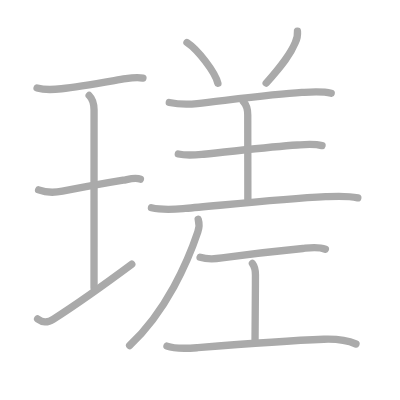
t = 0.00 s
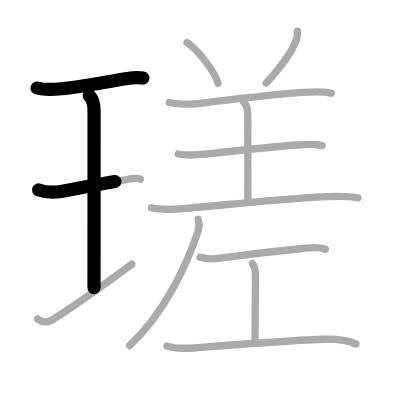
t = 2.75 s
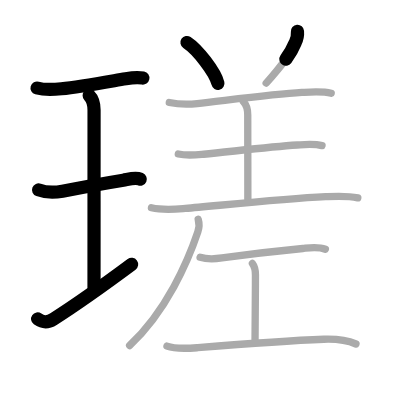
t = 5.50 s
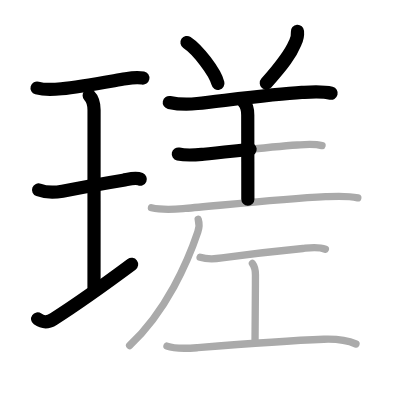
t = 8.50 s
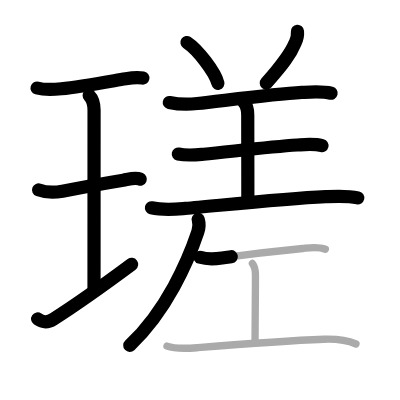
t = 11.25 s
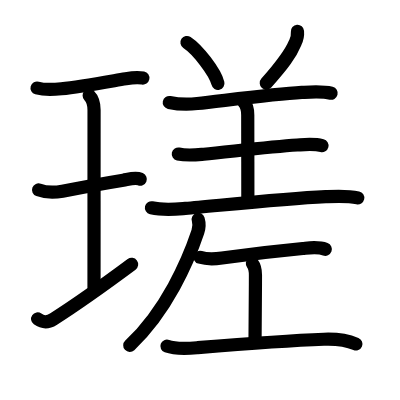
t = 14.00 s

The animated SVG that drew these frames (rendered in a browser with its animation timeline set to each time). Animation: 14 SMIL elements (animate=14); one cycle of 14.00 s.

<?xml version="1.0" standalone="no"?>
<!DOCTYPE svg PUBLIC "-//W3C//DTD SVG 1.1//EN"   "http://www.w3.org/Graphics/SVG/1.1/DTD/svg11.dtd">
<svg width="400px" height="400px"  version="1.1" xmlns="http://www.w3.org/2000/svg">
  <defs>
    <marker id="Triangle" viewBox="0 0 10 10" refX="0" refY="5" markerUnits="strokeWidth" markerWidth="3" style="stroke-opacity:0%;fill:#aaaaaa;" markerHeight="2" orient="auto">
      <path d="M 0 0 L 10 5 L 0 10 z" />
    </marker>
    
    <marker id="Arrow" viewBox="0 0 10 10" refX="5" refY="5" markerUnits="strokeWidth" markerWidth="1.8" style="stroke-opacity:0%;fill:#770000;" markerHeight="2" orient="auto">
      <path d="M 0 4 L 6 4 L 4 1 L 10 5 L 4 9 L 6 6 L 0 6 z" />
        <circle cx="5" cy="5" r="5" />
      </marker>
    
    <marker id="TriangleRed" viewBox="0 0 10 10" refX="0" refY="5" markerUnits="strokeWidth" markerWidth="3" style="stroke-opacity:0%;fill:#CC0000;" markerHeight="2" orient="auto">
      <path d="M 0 0 L 10 5 L 0 10 z" />
    </marker>
    
    <marker id="ArrowRed" viewBox="0 0 10 10" refX="5" refY="5" markerUnits="strokeWidth" markerWidth="1.8" style="stroke-opacity:0%;fill:#CC0000;" markerHeight="2" orient="auto">
      <path d="M 0 4 L 6 4 L 4 1 L 10 5 L 4 9 L 6 6 L 0 6 z" />
        <circle cx="5" cy="5" r="5" />
      </marker>
    
  </defs>
  
  <path style="fill:#ffffff; fill-opacity:100%; fill-rule:evenodd; stroke-width:0;" d="M 0 0 L 400px 0 L 400px 400px L 0 400px L 0 0" />

  <g transform="scale(3.6697247706422 3.6697247706422)">
<path style="fill:none; fill-opacity:0%; fill-rule:evenodd; stroke:#aaaaaa; stroke-opacity:100%; stroke-width: 1.5pt; stroke-linejoin:round; stroke-linecap:round;" d="M10.1 23.98c2.27 0.64 4.98 0.39 6.64 0.21c4.94-0.53 11.19-1.67 17.54-2.75c1.41-0.24 3.34-0.44 4.67-0.17"></path>
<path style="fill:none; fill-opacity:0%; fill-rule:evenodd; stroke:#aaaaaa; stroke-opacity:100%; stroke-width: 1.5pt; stroke-linejoin:round; stroke-linecap:round;" d="M24.3 26.02c1.09 1.09 1.33 2.36 1.33 3.98c0 5.95-0.01 40.3-0.01 48.38"></path>
<path style="fill:none; fill-opacity:0%; fill-rule:evenodd; stroke:#aaaaaa; stroke-opacity:100%; stroke-width: 1.5pt; stroke-linejoin:round; stroke-linecap:round;" d="M10.52 51.75c2.36 0.88 4.87 0.66 6.5 0.35c4.37-0.85 12.81-2.39 16.57-3c1.36-0.22 3.32-0.85 4.66-0.26"></path>
<path style="fill:none; fill-opacity:0%; fill-rule:evenodd; stroke:#aaaaaa; stroke-opacity:100%; stroke-width: 1.5pt; stroke-linejoin:round; stroke-linecap:round;" d="M10.25 86.91c1.38 0.96 2.5 1.21 4.33 0.04c5.44-3.48 13.1-8.84 21.33-14.95"></path>
<path style="fill:none; fill-opacity:0%; fill-rule:evenodd; stroke:#aaaaaa; stroke-opacity:100%; stroke-width: 1.5pt; stroke-linejoin:round; stroke-linecap:round;" d="M50.95 11.58c2.97 1.96 7.68 8.07 8.43 11.12"></path>
<path style="fill:none; fill-opacity:0%; fill-rule:evenodd; stroke:#aaaaaa; stroke-opacity:100%; stroke-width: 1.5pt; stroke-linejoin:round; stroke-linecap:round;" d="M81.06 8.52c0.09 1.08-0.11 2.11-0.6 3.09c-1.29 3.12-3.34 5.89-7.92 11.04"></path>
<path style="fill:none; fill-opacity:0%; fill-rule:evenodd; stroke:#aaaaaa; stroke-opacity:100%; stroke-width: 1.5pt; stroke-linejoin:round; stroke-linecap:round;" d="M46.13 27.93c2.74 0.57 5.41 0.54 7.64 0.29c7.21-0.78 20.64-2.56 28.48-3.03c2.52-0.15 5.5-0.41 8 0.22"></path>
<path style="fill:none; fill-opacity:0%; fill-rule:evenodd; stroke:#aaaaaa; stroke-opacity:100%; stroke-width: 1.5pt; stroke-linejoin:round; stroke-linecap:round;" d="M66.32 27.68c0.94 0.94 1.19 2.2 1.19 3.65c0 0.92 0.03 16.55 0.03 22.93"></path>
<path style="fill:none; fill-opacity:0%; fill-rule:evenodd; stroke:#aaaaaa; stroke-opacity:100%; stroke-width: 1.5pt; stroke-linejoin:round; stroke-linecap:round;" d="M48.59 41.97c2.41 0.53 4.87 0.24 6.93 0.06C62.36 41.39 73.14 40 81 39.51c2.23-0.14 4.55-0.39 6.75 0.17"></path>
<path style="fill:none; fill-opacity:0%; fill-rule:evenodd; stroke:#aaaaaa; stroke-opacity:100%; stroke-width: 1.5pt; stroke-linejoin:round; stroke-linecap:round;" d="M41.27 56.62c3.35 0.75 6.34 0.42 9.24 0.18c9.05-0.77 26.3-2.62 38.24-3.2c2.95-0.14 5.86-0.32 8.75 0.32"></path>
<path style="fill:none; fill-opacity:0%; fill-rule:evenodd; stroke:#aaaaaa; stroke-opacity:100%; stroke-width: 1.5pt; stroke-linejoin:round; stroke-linecap:round;" d="M54.01 59.77c0.37 1.23 0.27 2.33-0.1 3.44c-2.66 7.92-8.53 21.54-18.59 30.94"></path>
<path style="fill:none; fill-opacity:0%; fill-rule:evenodd; stroke:#aaaaaa; stroke-opacity:100%; stroke-width: 1.5pt; stroke-linejoin:round; stroke-linecap:round;" d="M54.53 70.11c2.09 0.64 4.15 0.45 5.96 0.19c4.87-0.69 15.6-1.98 22.02-2.59c2.06-0.2 4.16-0.54 6.15 0.22"></path>
<path style="fill:none; fill-opacity:0%; fill-rule:evenodd; stroke:#aaaaaa; stroke-opacity:100%; stroke-width: 1.5pt; stroke-linejoin:round; stroke-linecap:round;" d="M68.78 71.79c0.83 1.09 0.83 2.25 0.83 3.12c0 6.11-0.11 12.39-0.11 17.59"></path>
<path style="fill:none; fill-opacity:0%; fill-rule:evenodd; stroke:#aaaaaa; stroke-opacity:100%; stroke-width: 1.5pt; stroke-linejoin:round; stroke-linecap:round;" d="M45.5 94.32c2.49 0.91 5.83 0.62 8.38 0.42c12.61-1.02 23.69-1.89 34.37-2.29c2.75-0.1 6.18 0.2 8.75 1.29"></path>

<path style="fill:none; fill-opacity:0%; fill-rule:evenodd; stroke:#000000; stroke-opacity:100%; stroke-width: 2.7pt; stroke-linejoin:round; stroke-linecap:round;" d="M10.1 23.98c2.27 0.64 4.98 0.39 6.64 0.21c4.94-0.53 11.19-1.67 17.54-2.75c1.41-0.24 3.34-0.44 4.67-0.17" pathLength="100" stroke-dashoffset="100" stroke-dasharray="100 105"><animate id="dashAnim1" attributeName="stroke-dashoffset" from="100" to="0" dur="1s" calcMode="linear" fill="freeze"/></path>
<path style="fill:none; fill-opacity:0%; fill-rule:evenodd; stroke:#000000; stroke-opacity:100%; stroke-width: 2.7pt; stroke-linejoin:round; stroke-linecap:round;" d="M24.3 26.02c1.09 1.09 1.33 2.36 1.33 3.98c0 5.95-0.01 40.3-0.01 48.38" pathLength="100" stroke-dashoffset="100" stroke-dasharray="100 105"><animate id="dashAnim2" attributeName="stroke-dashoffset" from="100" to="0" dur="1s" calcMode="linear" begin="dashAnim1.end" fill="freeze"/></path>
<path style="fill:none; fill-opacity:0%; fill-rule:evenodd; stroke:#000000; stroke-opacity:100%; stroke-width: 2.7pt; stroke-linejoin:round; stroke-linecap:round;" d="M10.52 51.75c2.36 0.88 4.87 0.66 6.5 0.35c4.37-0.85 12.81-2.39 16.57-3c1.36-0.22 3.32-0.85 4.66-0.26" pathLength="100" stroke-dashoffset="100" stroke-dasharray="100 105"><animate id="dashAnim3" attributeName="stroke-dashoffset" from="100" to="0" dur="1s" calcMode="linear" begin="dashAnim2.end" fill="freeze"/></path>
<path style="fill:none; fill-opacity:0%; fill-rule:evenodd; stroke:#000000; stroke-opacity:100%; stroke-width: 2.7pt; stroke-linejoin:round; stroke-linecap:round;" d="M10.25 86.91c1.38 0.96 2.5 1.21 4.33 0.04c5.44-3.48 13.1-8.84 21.33-14.95" pathLength="100" stroke-dashoffset="100" stroke-dasharray="100 105"><animate id="dashAnim4" attributeName="stroke-dashoffset" from="100" to="0" dur="1s" calcMode="linear" begin="dashAnim3.end" fill="freeze"/></path>
<path style="fill:none; fill-opacity:0%; fill-rule:evenodd; stroke:#000000; stroke-opacity:100%; stroke-width: 2.7pt; stroke-linejoin:round; stroke-linecap:round;" d="M50.95 11.58c2.97 1.96 7.68 8.07 8.43 11.12" pathLength="100" stroke-dashoffset="100" stroke-dasharray="100 105"><animate id="dashAnim5" attributeName="stroke-dashoffset" from="100" to="0" dur="1s" calcMode="linear" begin="dashAnim4.end" fill="freeze"/></path>
<path style="fill:none; fill-opacity:0%; fill-rule:evenodd; stroke:#000000; stroke-opacity:100%; stroke-width: 2.7pt; stroke-linejoin:round; stroke-linecap:round;" d="M81.06 8.52c0.09 1.08-0.11 2.11-0.6 3.09c-1.29 3.12-3.34 5.89-7.92 11.04" pathLength="100" stroke-dashoffset="100" stroke-dasharray="100 105"><animate id="dashAnim6" attributeName="stroke-dashoffset" from="100" to="0" dur="1s" calcMode="linear" begin="dashAnim5.end" fill="freeze"/></path>
<path style="fill:none; fill-opacity:0%; fill-rule:evenodd; stroke:#000000; stroke-opacity:100%; stroke-width: 2.7pt; stroke-linejoin:round; stroke-linecap:round;" d="M46.13 27.93c2.74 0.57 5.41 0.54 7.64 0.29c7.21-0.78 20.64-2.56 28.48-3.03c2.52-0.15 5.5-0.41 8 0.22" pathLength="100" stroke-dashoffset="100" stroke-dasharray="100 105"><animate id="dashAnim7" attributeName="stroke-dashoffset" from="100" to="0" dur="1s" calcMode="linear" begin="dashAnim6.end" fill="freeze"/></path>
<path style="fill:none; fill-opacity:0%; fill-rule:evenodd; stroke:#000000; stroke-opacity:100%; stroke-width: 2.7pt; stroke-linejoin:round; stroke-linecap:round;" d="M66.32 27.68c0.94 0.94 1.19 2.2 1.19 3.65c0 0.92 0.03 16.55 0.03 22.93" pathLength="100" stroke-dashoffset="100" stroke-dasharray="100 105"><animate id="dashAnim8" attributeName="stroke-dashoffset" from="100" to="0" dur="1s" calcMode="linear" begin="dashAnim7.end" fill="freeze"/></path>
<path style="fill:none; fill-opacity:0%; fill-rule:evenodd; stroke:#000000; stroke-opacity:100%; stroke-width: 2.7pt; stroke-linejoin:round; stroke-linecap:round;" d="M48.59 41.97c2.41 0.53 4.87 0.24 6.93 0.06C62.36 41.39 73.14 40 81 39.51c2.23-0.14 4.55-0.39 6.75 0.17" pathLength="100" stroke-dashoffset="100" stroke-dasharray="100 105"><animate id="dashAnim9" attributeName="stroke-dashoffset" from="100" to="0" dur="1s" calcMode="linear" begin="dashAnim8.end" fill="freeze"/></path>
<path style="fill:none; fill-opacity:0%; fill-rule:evenodd; stroke:#000000; stroke-opacity:100%; stroke-width: 2.7pt; stroke-linejoin:round; stroke-linecap:round;" d="M41.27 56.62c3.35 0.75 6.34 0.42 9.24 0.18c9.05-0.77 26.3-2.62 38.24-3.2c2.95-0.14 5.86-0.32 8.75 0.32" pathLength="100" stroke-dashoffset="100" stroke-dasharray="100 105"><animate id="dashAnim10" attributeName="stroke-dashoffset" from="100" to="0" dur="1s" calcMode="linear" begin="dashAnim9.end" fill="freeze"/></path>
<path style="fill:none; fill-opacity:0%; fill-rule:evenodd; stroke:#000000; stroke-opacity:100%; stroke-width: 2.7pt; stroke-linejoin:round; stroke-linecap:round;" d="M54.01 59.77c0.37 1.23 0.27 2.33-0.1 3.44c-2.66 7.92-8.53 21.54-18.59 30.94" pathLength="100" stroke-dashoffset="100" stroke-dasharray="100 105"><animate id="dashAnim11" attributeName="stroke-dashoffset" from="100" to="0" dur="1s" calcMode="linear" begin="dashAnim10.end" fill="freeze"/></path>
<path style="fill:none; fill-opacity:0%; fill-rule:evenodd; stroke:#000000; stroke-opacity:100%; stroke-width: 2.7pt; stroke-linejoin:round; stroke-linecap:round;" d="M54.53 70.11c2.09 0.64 4.15 0.45 5.96 0.19c4.87-0.69 15.6-1.98 22.02-2.59c2.06-0.2 4.16-0.54 6.15 0.22" pathLength="100" stroke-dashoffset="100" stroke-dasharray="100 105"><animate id="dashAnim12" attributeName="stroke-dashoffset" from="100" to="0" dur="1s" calcMode="linear" begin="dashAnim11.end" fill="freeze"/></path>
<path style="fill:none; fill-opacity:0%; fill-rule:evenodd; stroke:#000000; stroke-opacity:100%; stroke-width: 2.7pt; stroke-linejoin:round; stroke-linecap:round;" d="M68.78 71.79c0.83 1.09 0.83 2.25 0.83 3.12c0 6.11-0.11 12.39-0.11 17.59" pathLength="100" stroke-dashoffset="100" stroke-dasharray="100 105"><animate id="dashAnim13" attributeName="stroke-dashoffset" from="100" to="0" dur="1s" calcMode="linear" begin="dashAnim12.end" fill="freeze"/></path>
<path style="fill:none; fill-opacity:0%; fill-rule:evenodd; stroke:#000000; stroke-opacity:100%; stroke-width: 2.7pt; stroke-linejoin:round; stroke-linecap:round;" d="M45.5 94.32c2.49 0.91 5.83 0.62 8.38 0.42c12.61-1.02 23.69-1.89 34.37-2.29c2.75-0.1 6.18 0.2 8.75 1.29" pathLength="100" stroke-dashoffset="100" stroke-dasharray="100 105"><animate id="dashAnim14" attributeName="stroke-dashoffset" from="100" to="0" dur="1s" calcMode="linear" begin="dashAnim13.end" fill="freeze"/></path>

</g>

</svg>  
          
